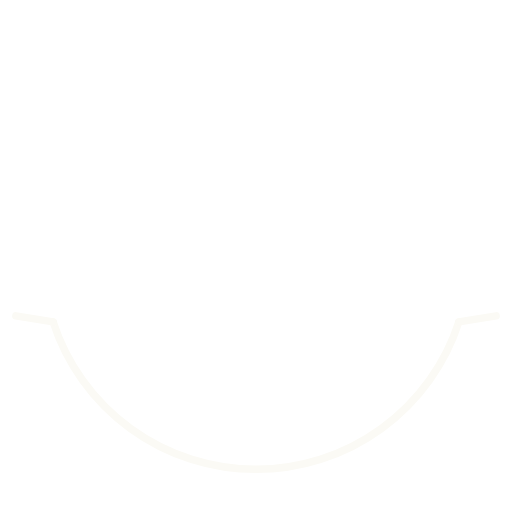
t = 0.00 s
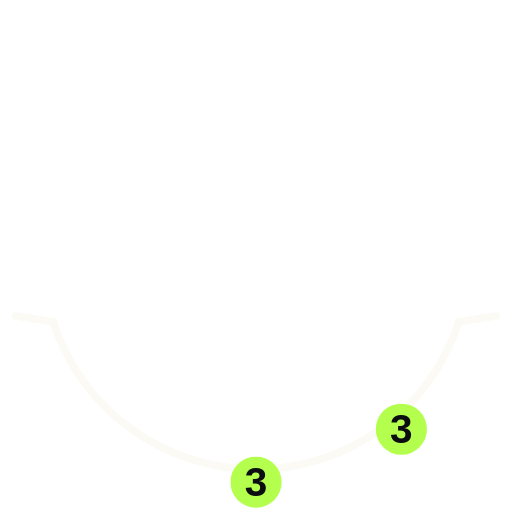
t = 1.00 s
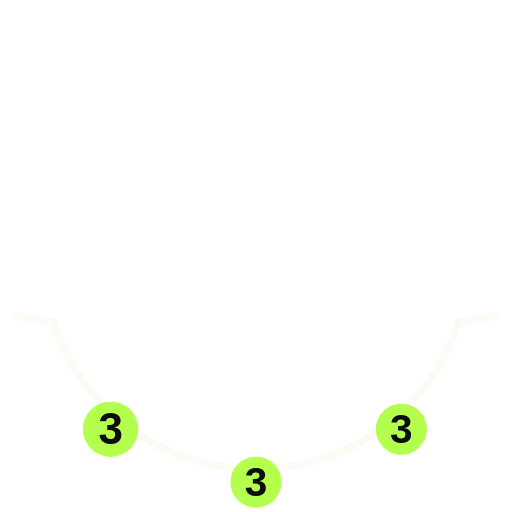
t = 1.12 s
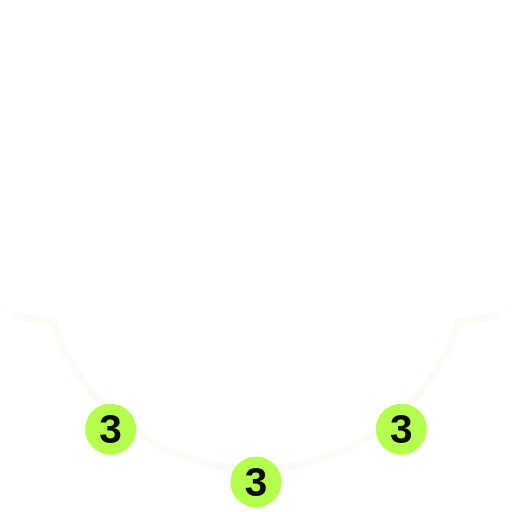
t = 1.77 s
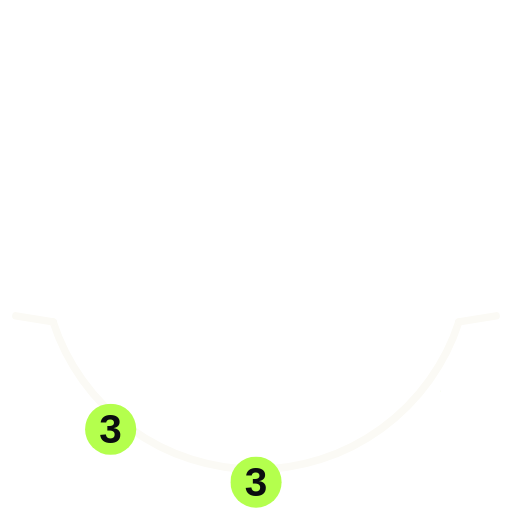
t = 2.12 s
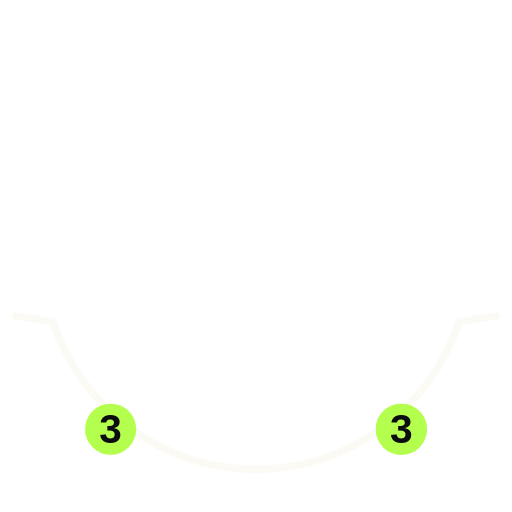
t = 2.80 s

The animated SVG that drew these frames (rendered in a browser with its animation timeline set to each time). Animation: 1 CSS @keyframes rule; one cycle of 3.40 s, repeats indefinitely.

<svg xmlns="http://www.w3.org/2000/svg" viewBox="-120 -120 240 240" width="240" height="240"><title>From Deep</title><style>.bbfromdeep-n0{transform-box:fill-box;transform-origin:center;animation:bbfromdeep-n 2.4s 0s infinite backwards}.bbfromdeep-n1{transform-box:fill-box;transform-origin:center;animation:bbfromdeep-n 2.4s 0.5s infinite backwards}.bbfromdeep-n2{transform-box:fill-box;transform-origin:center;animation:bbfromdeep-n 2.4s 1s infinite backwards}@keyframes bbfromdeep-n{0%{transform:scale(0)}10%{transform:scale(1.35)}18%,75%{transform:scale(1)}90%,100%{transform:scale(0)}}@media (prefers-reduced-motion:reduce){*{animation:none!important}}</style><path d="M95.11 30.9A100 100 0 0 1 -95.11 30.9" stroke="#fbfaf5" stroke-width="3.5" stroke-linecap="round" fill="none"/><path d="M95.11 30.9L112.55 28.06M-95.11 30.9L-112.55 28.06" stroke="#fbfaf5" stroke-width="3.5" stroke-linecap="round"/><g transform="translate(68.14 81.2)"><g class="bbfromdeep-n0"><circle r="12" fill="#b4ff4d"/><text font-family="'Arial Narrow','Barlow Condensed',Arial,sans-serif" font-weight="700" font-size="19" text-anchor="middle" y="6.5" fill="#0b0d10">3</text></g></g><g transform="translate(0 106)"><g class="bbfromdeep-n1"><circle r="12" fill="#b4ff4d"/><text font-family="'Arial Narrow','Barlow Condensed',Arial,sans-serif" font-weight="700" font-size="19" text-anchor="middle" y="6.5" fill="#0b0d10">3</text></g></g><g transform="translate(-68.14 81.2)"><g class="bbfromdeep-n2"><circle r="12" fill="#b4ff4d"/><text font-family="'Arial Narrow','Barlow Condensed',Arial,sans-serif" font-weight="700" font-size="19" text-anchor="middle" y="6.5" fill="#0b0d10">3</text></g></g></svg>
